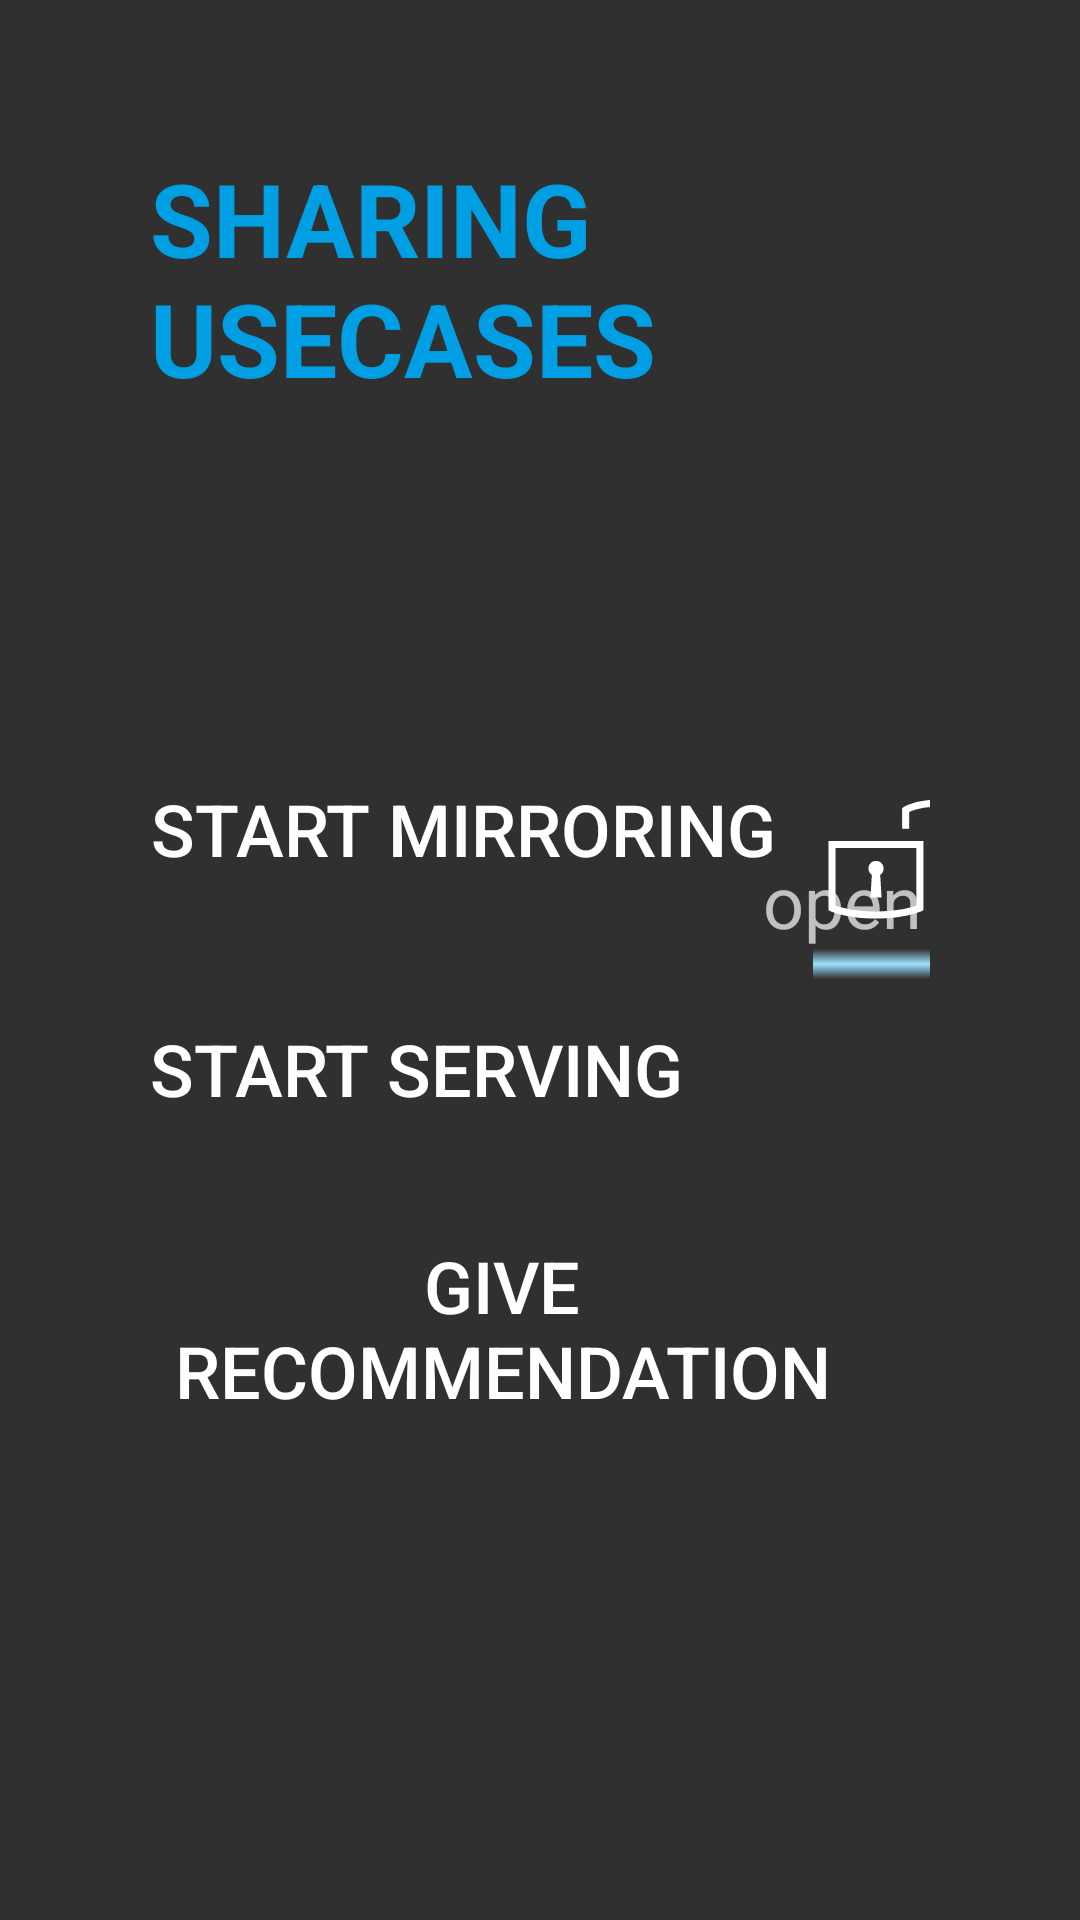

Layout XML and referenced resources for this Android screen:
<!-- AndroidManifest.xml: activity theme KitchenSinkActivityTheme -->
<!-- res/layout/sharing.xml -->
<?xml version="1.0" encoding="utf-8"?>
<androidx.constraintlayout.widget.ConstraintLayout xmlns:android="http://schemas.android.com/apk/res/android"
    xmlns:app="http://schemas.android.com/apk/res-auto"
    xmlns:tools="http://schemas.android.com/tools"
    android:id="@+id/sharing"
    android:layout_width="match_parent"
    android:layout_height="match_parent"
    android:background="@drawable/bg"
    android:padding="50dp">

    <TextView
        android:id="@+id/appname"
        android:layout_width="wrap_content"
        android:layout_height="wrap_content"
        android:text="@string/app_name"
        android:textAllCaps="true"
        android:textColor="#009FE3"
        android:textSize="34sp"
        android:textStyle="bold"
        app:layout_constraintStart_toStartOf="parent"
        app:layout_constraintTop_toTopOf="parent" />

    <LinearLayout
        android:id="@+id/linearLayout"
        android:layout_width="wrap_content"
        android:layout_height="wrap_content"
        android:baselineAligned="false"
        android:orientation="vertical"

        android:paddingRight="25dp"
        app:layout_constraintBottom_toBottomOf="parent"
        app:layout_constraintStart_toStartOf="parent"
        app:layout_constraintTop_toBottomOf="@+id/appname">

        <Button
            android:id="@+id/startmirror"
            android:layout_width="wrap_content"
            android:layout_height="wrap_content"
            android:layout_marginBottom="32dp"
            android:text="@string/start_mirror" />

        <Button
            android:id="@+id/serve"
            android:layout_width="wrap_content"
            android:layout_height="wrap_content"
            android:layout_marginBottom="32dp"
            android:text="@string/serve" />

        <Button
            android:id="@+id/sharelink"
            android:layout_width="wrap_content"
            android:layout_height="wrap_content"
            android:text="@string/recommend" />
    </LinearLayout>

    <Button
        android:id="@+id/cid"
        android:layout_width="0dp"
        android:layout_height="0dp"
        android:layout_marginLeft="50dp"
        android:layout_marginRight="25dp"
        android:background="@drawable/display_button_border"
        android:gravity="bottom|center"
        android:maxWidth="1000dp"
        android:minWidth="200dip"
        android:text="@string/cid"
        app:cornerRadius="20dp"
        app:layout_constraintBottom_toBottomOf="@+id/linearLayout"
        app:layout_constraintEnd_toStartOf="@+id/padi"
        app:layout_constraintStart_toEndOf="@+id/linearLayout"
        app:layout_constraintTop_toTopOf="@+id/linearLayout" />

    <Button
        android:id="@+id/padi"
        android:layout_width="0dp"
        android:layout_height="0dp"
        android:background="@drawable/display_button_border"
        android:gravity="bottom|center"
        android:maxWidth="1000dp"
        android:text="@string/padi"
        app:cornerRadius="20dp"
        app:layout_constraintBottom_toBottomOf="@+id/linearLayout"
        app:layout_constraintEnd_toEndOf="parent"
        app:layout_constraintStart_toEndOf="@+id/cid"
        app:layout_constraintTop_toTopOf="@+id/linearLayout" />

    <ImageButton
        android:id="@+id/unlocked"
        android:layout_width="60dp"
        android:layout_height="60dp"
        android:layout_marginTop="4dp"
        android:background="@drawable/unlocked"
        app:layout_constraintEnd_toStartOf="@+id/touchable"
        app:layout_constraintStart_toStartOf="@+id/padi"
        app:layout_constraintTop_toTopOf="@+id/padi" />

    <View
        android:id="@+id/unlockglow"
        android:layout_width="0dp"
        android:layout_height="10dp"
        android:layout_centerInParent="true"
        android:layout_marginEnd="20dp"
        android:background="@drawable/glowing"
        android:elevation="4dp"
        app:layout_constraintEnd_toEndOf="@+id/unlocked"
        app:layout_constraintStart_toStartOf="@+id/unlocked"
        app:layout_constraintTop_toBottomOf="@+id/unlocked" />

    <TextView
        android:id="@+id/touchable"
        android:layout_width="wrap_content"
        android:layout_height="wrap_content"
        android:text="@string/touchable"
        app:layout_constraintBottom_toBottomOf="@+id/unlocked"
        app:layout_constraintEnd_toEndOf="@+id/padi"
        app:layout_constraintStart_toStartOf="@+id/padi" />

    <ImageButton
        android:id="@+id/locked"
        android:layout_width="60dp"
        android:layout_height="60dp"
        android:layout_marginTop="4dp"
        android:background="@drawable/locked"
        app:layout_constraintEnd_toEndOf="@+id/padi"
        app:layout_constraintStart_toEndOf="@+id/touchable"
        app:layout_constraintTop_toTopOf="@+id/padi" />

    <View
        android:id="@+id/lockglow"
        android:layout_width="0dp"
        android:layout_height="10dp"
        android:layout_centerInParent="true"
        android:layout_marginStart="10dp"
        android:layout_marginEnd="10dp"
        android:background="@drawable/glowing"
        android:elevation="4dp"
        app:layout_constraintEnd_toEndOf="@+id/locked"
        app:layout_constraintStart_toStartOf="@+id/locked"
        app:layout_constraintTop_toBottomOf="@+id/locked" />

    <SurfaceView
        android:id="@+id/surfaceView"
        android:layout_width="0dp"
        android:layout_height="0dp"
        android:layout_marginStart="25dp"
        android:layout_marginTop="25dp"
        app:layout_constraintBottom_toTopOf="@+id/stopmirror"
        app:layout_constraintEnd_toEndOf="@+id/padi"
        app:layout_constraintStart_toEndOf="@+id/linearLayout"
        app:layout_constraintTop_toBottomOf="@+id/appname"
        tools:visibility="invisible" />

    <Button
        android:id="@+id/stopmirror"
        android:layout_width="wrap_content"
        android:layout_height="wrap_content"
        android:gravity="top"
        android:paddingLeft="0dp"
        android:paddingTop="0dp"
        android:text="@string/stop_mirror"
        app:layout_constraintBottom_toBottomOf="parent"
        app:layout_constraintStart_toStartOf="@+id/surfaceView" />

    <Button
        android:id="@+id/bgswitcher"
        android:layout_width="159dp"
        android:layout_height="116dp"
        android:background="@null"
        android:text=""
        app:layout_constraintEnd_toEndOf="parent"
        app:layout_constraintTop_toTopOf="parent" />
</androidx.constraintlayout.widget.ConstraintLayout>
<!-- resources referenced by this layout -->
<resources>
  <!-- drawable display_button_border (drawable) -->
  <shape xmlns:android="http://schemas.android.com/apk/res/android">
      <solid android:color="@android:color/transparent" />
      <stroke
          android:width="2dp"
          android:color="@color/grey" /> 
      <corners android:radius="4dp" /> 
  </shape>
  <!-- drawable glowing (drawable) -->
  <layer-list xmlns:android="http://schemas.android.com/apk/res/android">
      <item>
          <shape android:shape="rectangle">
              <gradient
                  android:type="linear"
                  android:startColor="@android:color/transparent"
                  android:centerColor="#9BE1FD"
                  android:endColor="@android:color/transparent"
                  android:angle="90"
                  >
              </gradient>
  
          </shape>
      </item>
      
      
      
      
      
      
      
      
      
      
  
      
      
  </layer-list>
  <!-- drawable locked (drawable) -->
  <vector xmlns:android="http://schemas.android.com/apk/res/android" android:height="40dp" android:viewportHeight="100" android:viewportWidth="100" android:width="40dp">
        
      <path android:fillColor="#FFFFFF" android:pathData="M50,83.08c-16.02,0 -24.85,-3.92 -25.22,-4.09l-1.15,-0.52V40.01h52.74v38.46l-1.15,0.52C74.85,79.16 66.02,83.08 50,83.08zM27.55,75.87c2.78,0.99 10.54,3.3 22.45,3.3c11.97,0 19.68,-2.3 22.45,-3.29v-31.94H27.55V75.87z"/>
        
      <path android:fillColor="#FFFFFF" android:pathData="M54.27,55.28c0,-2.33 -1.89,-4.23 -4.23,-4.23c-2.33,0 -4.22,1.89 -4.22,4.23c0,1.47 0.75,2.76 1.89,3.52l-0.74,12.6h6.15l-0.74,-12.6C53.51,58.04 54.27,56.75 54.27,55.28"/>
        
      <path android:fillColor="#FFFFFF" android:pathData="M70.98,33.18H67.06v-9.22c-2.02,-0.97 -7.55,-3.12 -17.02,-3.12c-9.46,0 -14.99,2.15 -17.02,3.12v9.22h-3.92V21.74l0.88,-0.58c0.26,-0.17 6.56,-4.24 20.06,-4.24c13.5,0 19.8,4.07 20.06,4.24l0.88,0.58V33.18z"/>
      
  </vector>
  <string name="app_name">Sharing UseCases</string>
  <string name="cid">Central Display</string>
  <string name="padi">Passenger Display</string>
  <string name="recommend">Give Recommendation</string>
  <string name="serve">Start Serving</string>
  <string name="start_mirror">Start Mirroring</string>
  <string name="stop_mirror">Stop Mirroring</string>
  <string name="touchable">open for input</string>
  <style name="KitchenSinkActivityTheme" parent="Theme.AppCompat.NoActionBar">
          <item name="android:textSize">24sp</item>
          <item name="android:buttonStyle">@style/ButtonStyle</item>
          <item name="android:radioButtonStyle">@style/RadioButtonStyle</item>
          <item name="android:checkboxStyle">@style/CheckBoxStyle</item>
          <item name="android:spinnerStyle">@style/SpinnerStyle</item>
      </style>
  <color name="grey">#BEBEBE</color>
  <style name="ButtonStyle" parent="Widget.AppCompat.Button">
          <item name="android:background">@drawable/button_background</item>
      </style>
  <style name="RadioButtonStyle" parent="Widget.AppCompat.CompoundButton.RadioButton">
          <item name="android:background">@drawable/focus_highlight_background</item>
      </style>
  <style name="CheckBoxStyle" parent="Widget.AppCompat.CompoundButton.CheckBox">
          <item name="android:background">@drawable/focus_highlight_background</item>
      </style>
  <style name="SpinnerStyle" parent="Widget.AppCompat.Spinner">
          <item name="android:background">@drawable/spinner_background</item>
      </style>
</resources>
